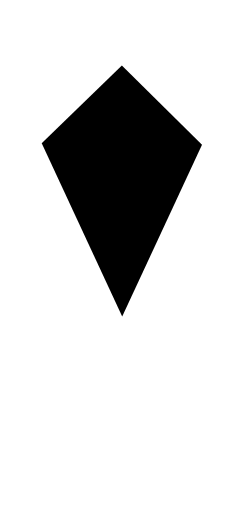
t = 0.00 s
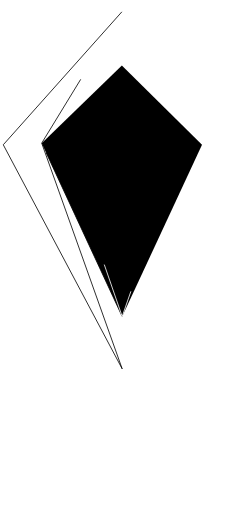
t = 1.00 s
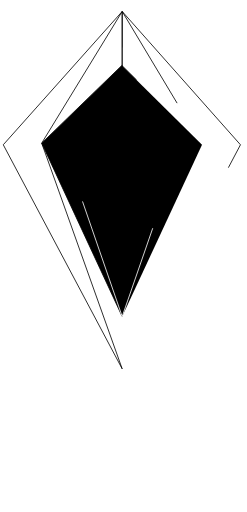
t = 1.47 s
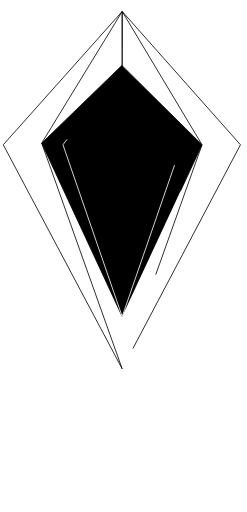
t = 1.94 s
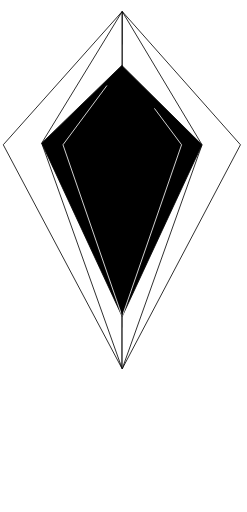
t = 2.42 s
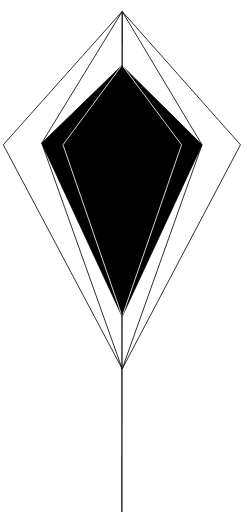
t = 3.00 s

The animated SVG that drew these frames (rendered in a browser with its animation timeline set to each time). Animation: 2 CSS @keyframes rules; one cycle of 3.00 s.

<!--?xml version="1.0" encoding="utf-8"?-->
<!-- Generator: Adobe Illustrator 19.0.0, SVG Export Plug-In . SVG Version: 6.00 Build 0)  -->
<svg version="1.1" id="Layer_1" xmlns="http://www.w3.org/2000/svg" xmlns:xlink="http://www.w3.org/1999/xlink" x="0px" y="0px" viewBox="214 109 151 313" xml:space="preserve">
<style type="text/css">
	.st0{fill:none;stroke:#000000;stroke-width:0.5;stroke-miterlimit:10;}
	.st1{stroke:#000000;stroke-width:0.5;stroke-miterlimit:10;}
	.st2{fill:none;stroke:#FFFFFF;stroke-width:0.5;stroke-miterlimit:10;}
	.st3{fill:none;stroke:#000000;stroke-width:0.75;stroke-miterlimit:10;}
</style>
<g id="XMLID_7_">
	<path id="XMLID_2_" class="st0 gclPTXAi_0" d="M288.7,334.5l-72.7-137l72.7-81.5l72.3,81.5L288.7,334.5z"></path>
	<path id="XMLID_3_" class="st0 gclPTXAi_1" d="M288.7,334.5l-49.2-138l49.2-80.5l48.8,81.5L288.7,334.5z"></path>
	<path id="XMLID_6_" class="st1 gclPTXAi_2" d="M288.7,302.5l-49.2-106l49-47.5l49,48.5L288.7,302.5z"></path>
	<path id="XMLID_1_" class="st2 gclPTXAi_3" d="M288.7,302.5l-36.2-105l36-48.5"></path>
	<path id="XMLID_4_" class="st2 gclPTXAi_4" d="M288.7,302.5l36.3-105L288.8,149"></path>
	<path id="XMLID_5_" class="st3 gclPTXAi_5" d="M288.7,116l-0.2,306"></path>
</g>
<style>.gclPTXAi_0{stroke-dasharray:529 531;stroke-dashoffset:530;animation:gclPTXAi_draw 2000ms linear 0ms forwards;}.gclPTXAi_1{stroke-dasharray:482 484;stroke-dashoffset:483;animation:gclPTXAi_draw 2000ms linear 200ms forwards;}.gclPTXAi_2{stroke-dasharray:370 372;stroke-dashoffset:371;animation:gclPTXAi_draw 2000ms linear 400ms forwards;}.gclPTXAi_3{stroke-dasharray:172 174;stroke-dashoffset:173;animation:gclPTXAi_draw 2000ms linear 600ms forwards;}.gclPTXAi_4{stroke-dasharray:172 174;stroke-dashoffset:173;animation:gclPTXAi_draw 2000ms linear 800ms forwards;}.gclPTXAi_5{stroke-dasharray:307 309;stroke-dashoffset:308;animation:gclPTXAi_draw 2000ms linear 1000ms forwards;}@keyframes gclPTXAi_draw{100%{stroke-dashoffset:0;}}@keyframes gclPTXAi_fade{0%{stroke-opacity:1;}94.44444444444444%{stroke-opacity:1;}100%{stroke-opacity:0;}}</style></svg>
